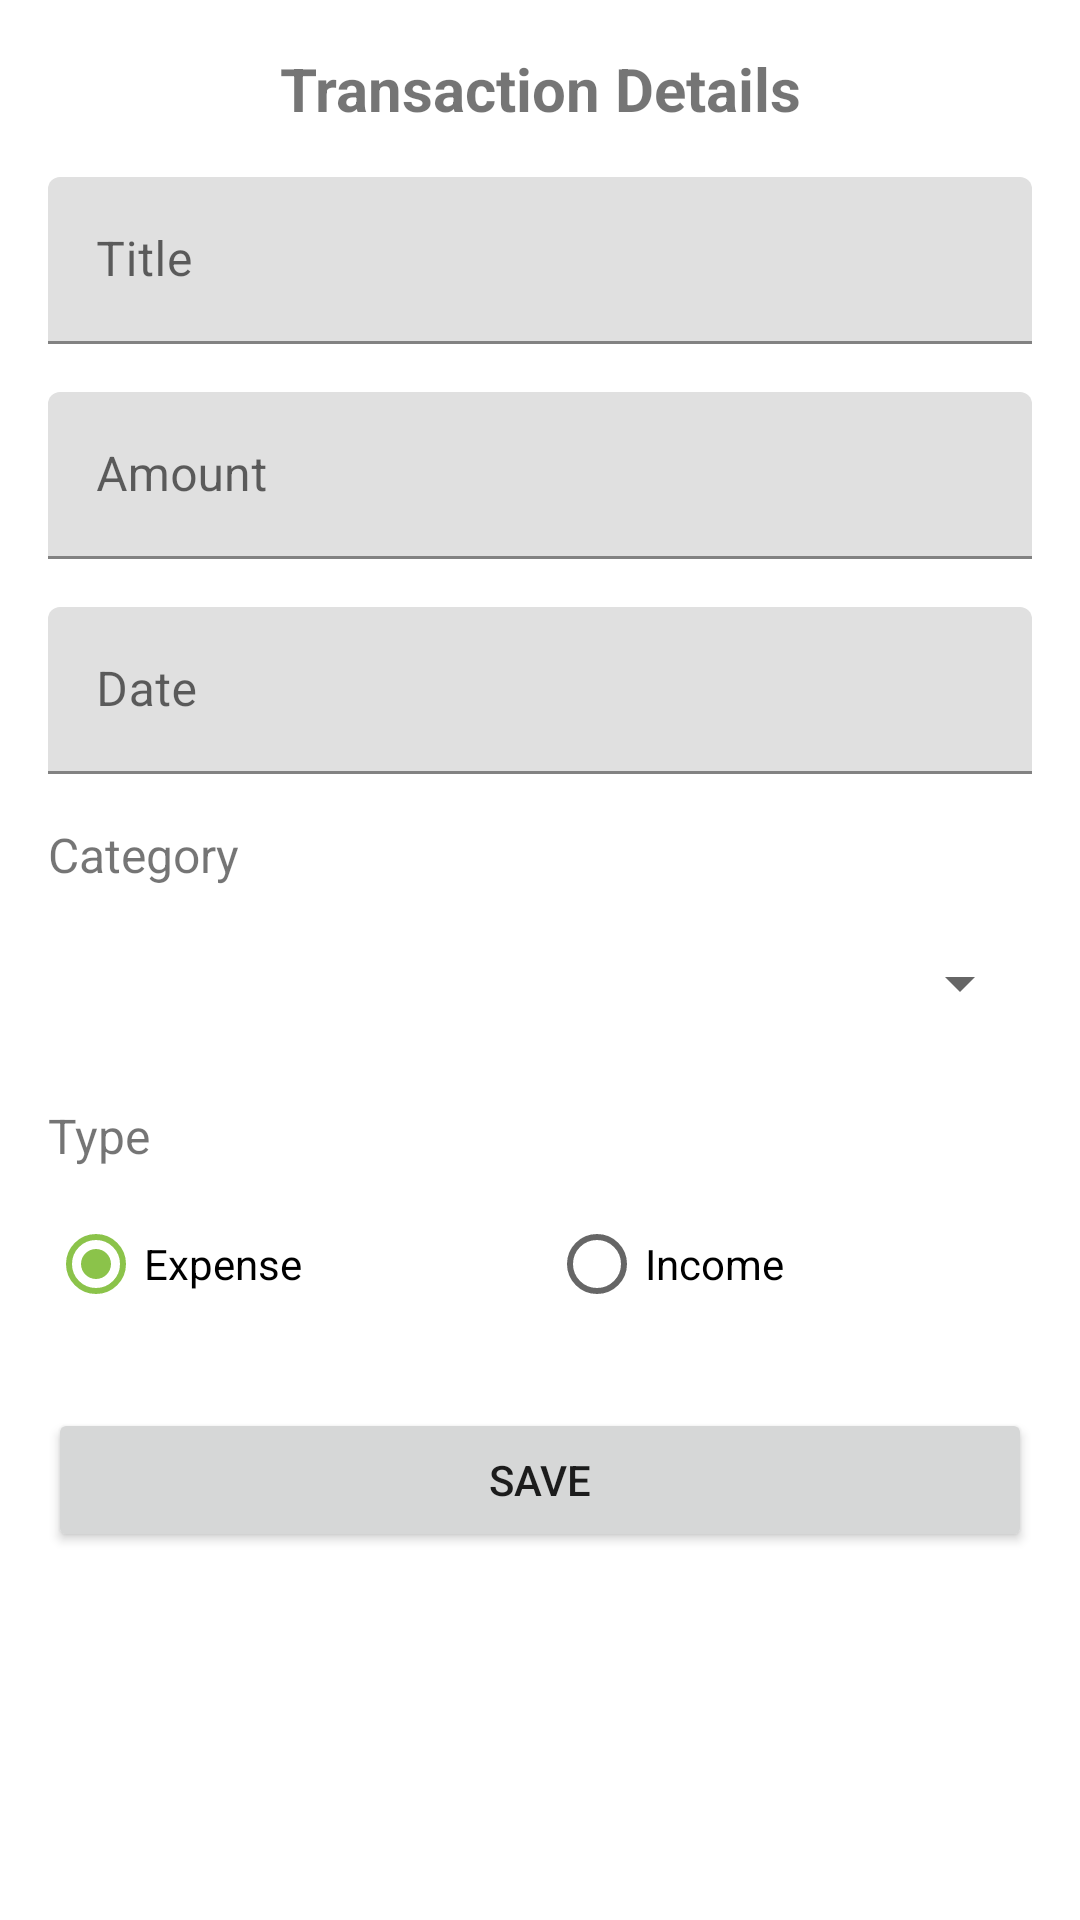

This screen was rendered from an Android layout file. Write that file and the resources it references.
<!-- AndroidManifest.xml: application theme Theme.FinanceTracker -->
<!-- res/layout/activity_add_edit_transaction.xml -->
<?xml version="1.0" encoding="utf-8"?>
<ScrollView xmlns:android="http://schemas.android.com/apk/res/android"
    xmlns:app="http://schemas.android.com/apk/res-auto"
    xmlns:tools="http://schemas.android.com/tools"
    android:layout_width="match_parent"
    android:layout_height="match_parent"
    tools:context=".activities.AddEditTransactionActivity">

    <LinearLayout
        android:layout_width="match_parent"
        android:layout_height="wrap_content"
        android:orientation="vertical"
        android:padding="16dp">

        <TextView
            android:layout_width="match_parent"
            android:layout_height="wrap_content"
            android:text="Transaction Details"
            android:textAlignment="center"
            android:textSize="20sp"
            android:textStyle="bold" />

        <com.google.android.material.textfield.TextInputLayout
            android:layout_width="match_parent"
            android:layout_height="wrap_content"
            android:layout_marginTop="16dp"
            app:endIconMode="clear_text">

            <com.google.android.material.textfield.TextInputEditText
                android:id="@+id/editTextTitle"
                android:layout_width="match_parent"
                android:layout_height="wrap_content"
                android:hint="Title"
                android:inputType="text" />
        </com.google.android.material.textfield.TextInputLayout>

        <com.google.android.material.textfield.TextInputLayout
            android:layout_width="match_parent"
            android:layout_height="wrap_content"
            android:layout_marginTop="16dp"
            app:endIconMode="clear_text">

            <com.google.android.material.textfield.TextInputEditText
                android:id="@+id/editTextAmount"
                android:layout_width="match_parent"
                android:layout_height="wrap_content"
                android:hint="Amount"
                android:inputType="numberDecimal" />
        </com.google.android.material.textfield.TextInputLayout>

        <com.google.android.material.textfield.TextInputLayout
            android:layout_width="match_parent"
            android:layout_height="wrap_content"
            android:layout_marginTop="16dp">

            <com.google.android.material.textfield.TextInputEditText
                android:id="@+id/editTextDate"
                android:layout_width="match_parent"
                android:layout_height="wrap_content"
                android:focusable="false"
                android:hint="Date"
                android:inputType="none" />
        </com.google.android.material.textfield.TextInputLayout>

        <TextView
            android:layout_width="wrap_content"
            android:layout_height="wrap_content"
            android:layout_marginTop="16dp"
            android:text="Category"
            android:textSize="16sp" />

        <Spinner
            android:id="@+id/spinnerCategory"
            android:layout_width="match_parent"
            android:layout_height="wrap_content"
            android:layout_marginTop="8dp"
            android:minHeight="48dp" />

        <TextView
            android:layout_width="wrap_content"
            android:layout_height="wrap_content"
            android:layout_marginTop="16dp"
            android:text="Type"
            android:textSize="16sp" />

        <RadioGroup
            android:id="@+id/radioGroupType"
            android:layout_width="match_parent"
            android:layout_height="wrap_content"
            android:layout_marginTop="8dp"
            android:orientation="horizontal">

            <RadioButton
                android:id="@+id/radioExpense"
                android:layout_width="wrap_content"
                android:layout_height="wrap_content"
                android:layout_weight="1"
                android:checked="true"
                android:text="Expense" />

            <RadioButton
                android:id="@+id/radioIncome"
                android:layout_width="wrap_content"
                android:layout_height="wrap_content"
                android:layout_weight="1"
                android:text="Income" />
        </RadioGroup>

        <Button
            android:id="@+id/buttonSave"
            android:layout_width="match_parent"
            android:layout_height="wrap_content"
            android:layout_marginTop="24dp"
            android:text="Save" />

        <Button
            android:id="@+id/buttonDelete"
            android:layout_width="match_parent"
            android:layout_height="wrap_content"
            android:layout_marginTop="8dp"
            android:backgroundTint="@android:color/holo_red_light"
            android:text="Delete"
            android:visibility="gone" />

    </LinearLayout>
</ScrollView>
<!-- resources referenced by this layout -->
<resources>
  <style name="Theme.FinanceTracker" parent="Theme.MaterialComponents.Light.NoActionBar">
          <item name="colorPrimary">@color/colorPrimary</item>
          <item name="colorPrimaryDark">@color/colorPrimaryDark</item>
          <item name="colorAccent">@color/colorAccent</item>
          <item name="android:statusBarColor">@color/colorPrimaryDark</item>
          <item name="android:navigationBarColor">@android:color/transparent</item>
          <item name="android:windowLightStatusBar">false</item>
          <item name="android:windowLightNavigationBar">true</item>
          <item name="bottomNavigationStyle">@style/Widget.App.BottomNavigationView</item>
      </style>
  <color name="colorPrimary">#4CAF50</color>
  <color name="colorPrimaryDark">#388E3C</color>
  <color name="colorAccent">#8BC34A</color>
  <style name="Widget.App.BottomNavigationView" parent="Widget.MaterialComponents.BottomNavigationView">
          <item name="materialThemeOverlay">@style/ThemeOverlay.App.BottomNavigationView</item>
          <item name="backgroundTint">@android:color/transparent</item>
          <item name="elevation">0dp</item>
      </style>
  <style name="ThemeOverlay.App.BottomNavigationView" parent="">
          <item name="colorPrimary">#1B8ACB</item>
          <item name="colorOnSurface">#9E9E9E</item>
      </style>
</resources>
